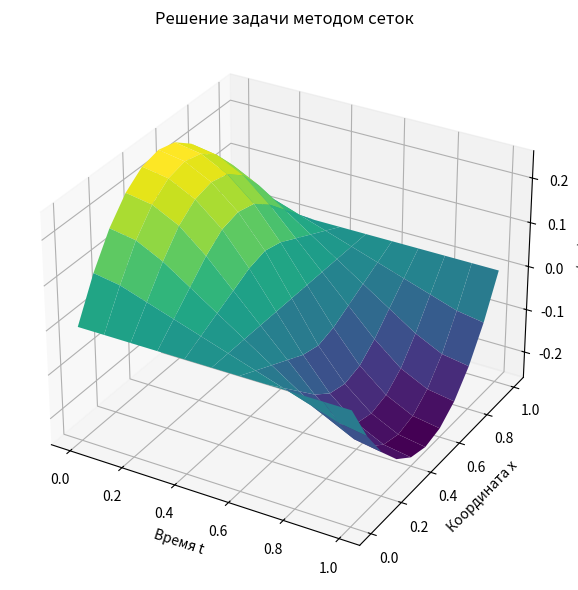
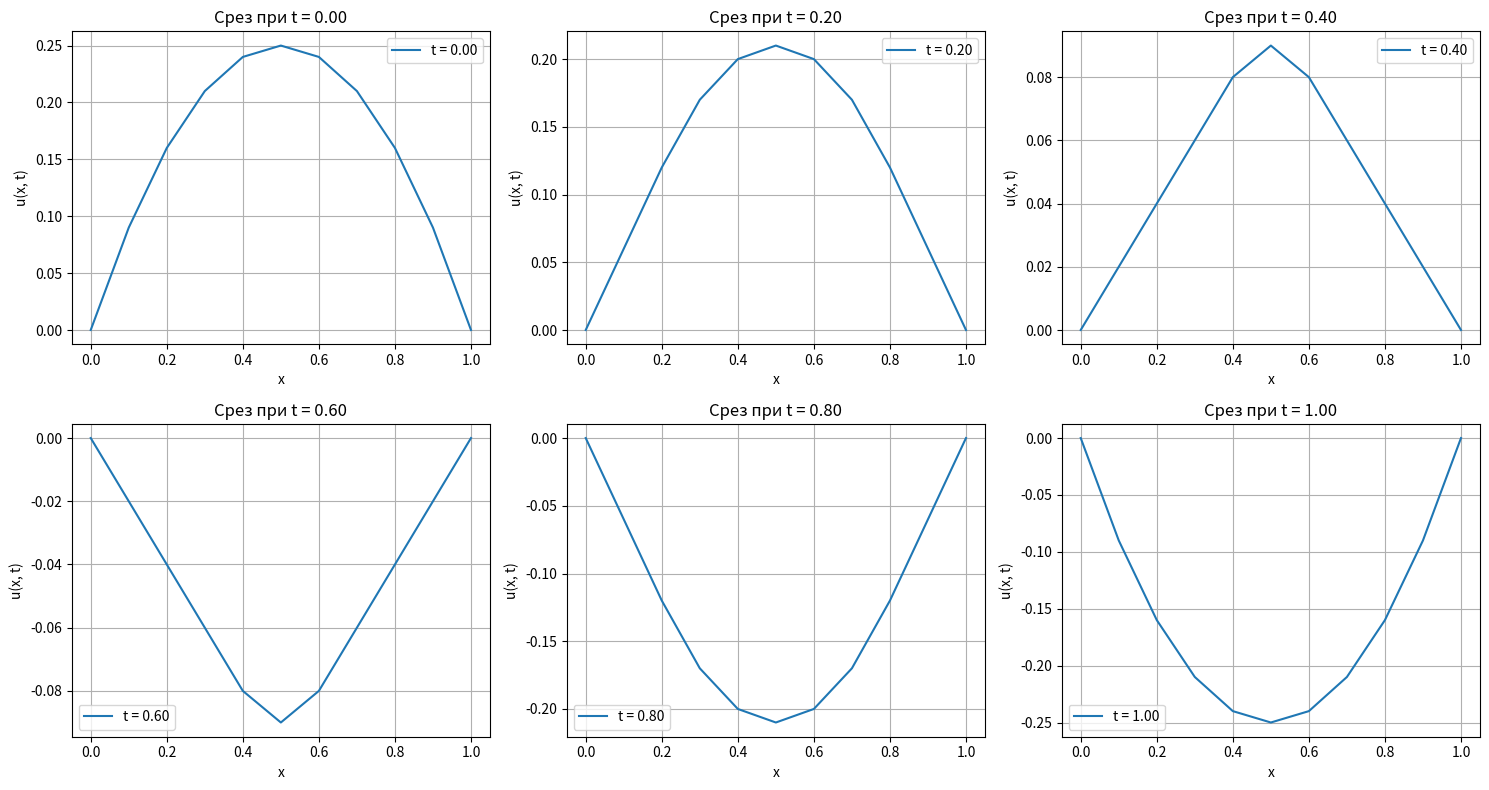

Recreate these plots in Python, in order.
import numpy as np
import matplotlib.pyplot as plt
import pandas as pd

a = 1      
L = 1        
T = 1         
M = 10       
N = 10       
h = L / M  
tau = T / N


x = np.linspace(0, L, M + 1)
t = np.linspace(0, T, N + 1)

u = np.zeros((M + 1, N + 1))

phi = lambda x: x * (1 - x) 
psi = lambda x: 0            
g = lambda x, t: 0           
gamma_0 = lambda t: 0      
gamma_1 = lambda t: 0        

for m in range(M + 1):
    u[m, 0] = phi(x[m])


for n in range(N + 1):
    u[0, n] = gamma_0(t[n])
    u[M, n] = gamma_1(t[n])

for m in range(1, M):
    u[m, 1] = (
        u[m, 0] + tau * psi(x[m]) +
        (tau ** 2 / 2) * (
            a ** 2 * (u[m - 1, 0] - 2 * u[m, 0] + u[m + 1, 0]) / h ** 2 +
            g(x[m], t[0])
        )
    )

for n in range(1, N):
    for m in range(1, M):
        u[m, n + 1] = (
            2 * u[m, n] - u[m, n - 1] +
            (a ** 2 * tau ** 2 / h ** 2) *
            (u[m - 1, n] - 2 * u[m, n] + u[m + 1, n]) +
            tau ** 2 * g(x[m], t[n])
        )

print("Максимум u:", np.max(u))
print("Минимум u:", np.min(u))

X, T_grid = np.meshgrid(t, x)
fig = plt.figure(figsize=(10, 6))
ax = fig.add_subplot(111, projection='3d')
ax.plot_surface(X, T_grid, u, cmap='viridis')
ax.set_title("Решение задачи методом сеток")
ax.set_xlabel("Время t")
ax.set_ylabel("Координата x")
ax.set_zlabel("u(x, t)")
plt.tight_layout()
plt.show()


u_df = pd.DataFrame(
    u,
    index=[f"x = {x_val:.2f}" for x_val in x],
    columns=[f"t = {t_val:.2f}" for t_val in t]
)
print("Таблица значений u(x, t):")
print(u_df)


time_indices = [0, 2, 4, 6, 8, 10]
cols = 3
rows = (len(time_indices) + cols - 1) // cols

fig, axes = plt.subplots(rows, cols, figsize=(15, 8))
axes = axes.flatten()

for i, idx in enumerate(time_indices):
    axes[i].plot(x, u[:, idx], label=f"t = {t[idx]:.2f}")
    axes[i].set_title(f"Срез при t = {t[idx]:.2f}")
    axes[i].set_xlabel("x")
    axes[i].set_ylabel("u(x, t)")
    axes[i].legend()
    axes[i].grid(True)

for j in range(i + 1, len(axes)):
    fig.delaxes(axes[j])

plt.tight_layout()
plt.show()
